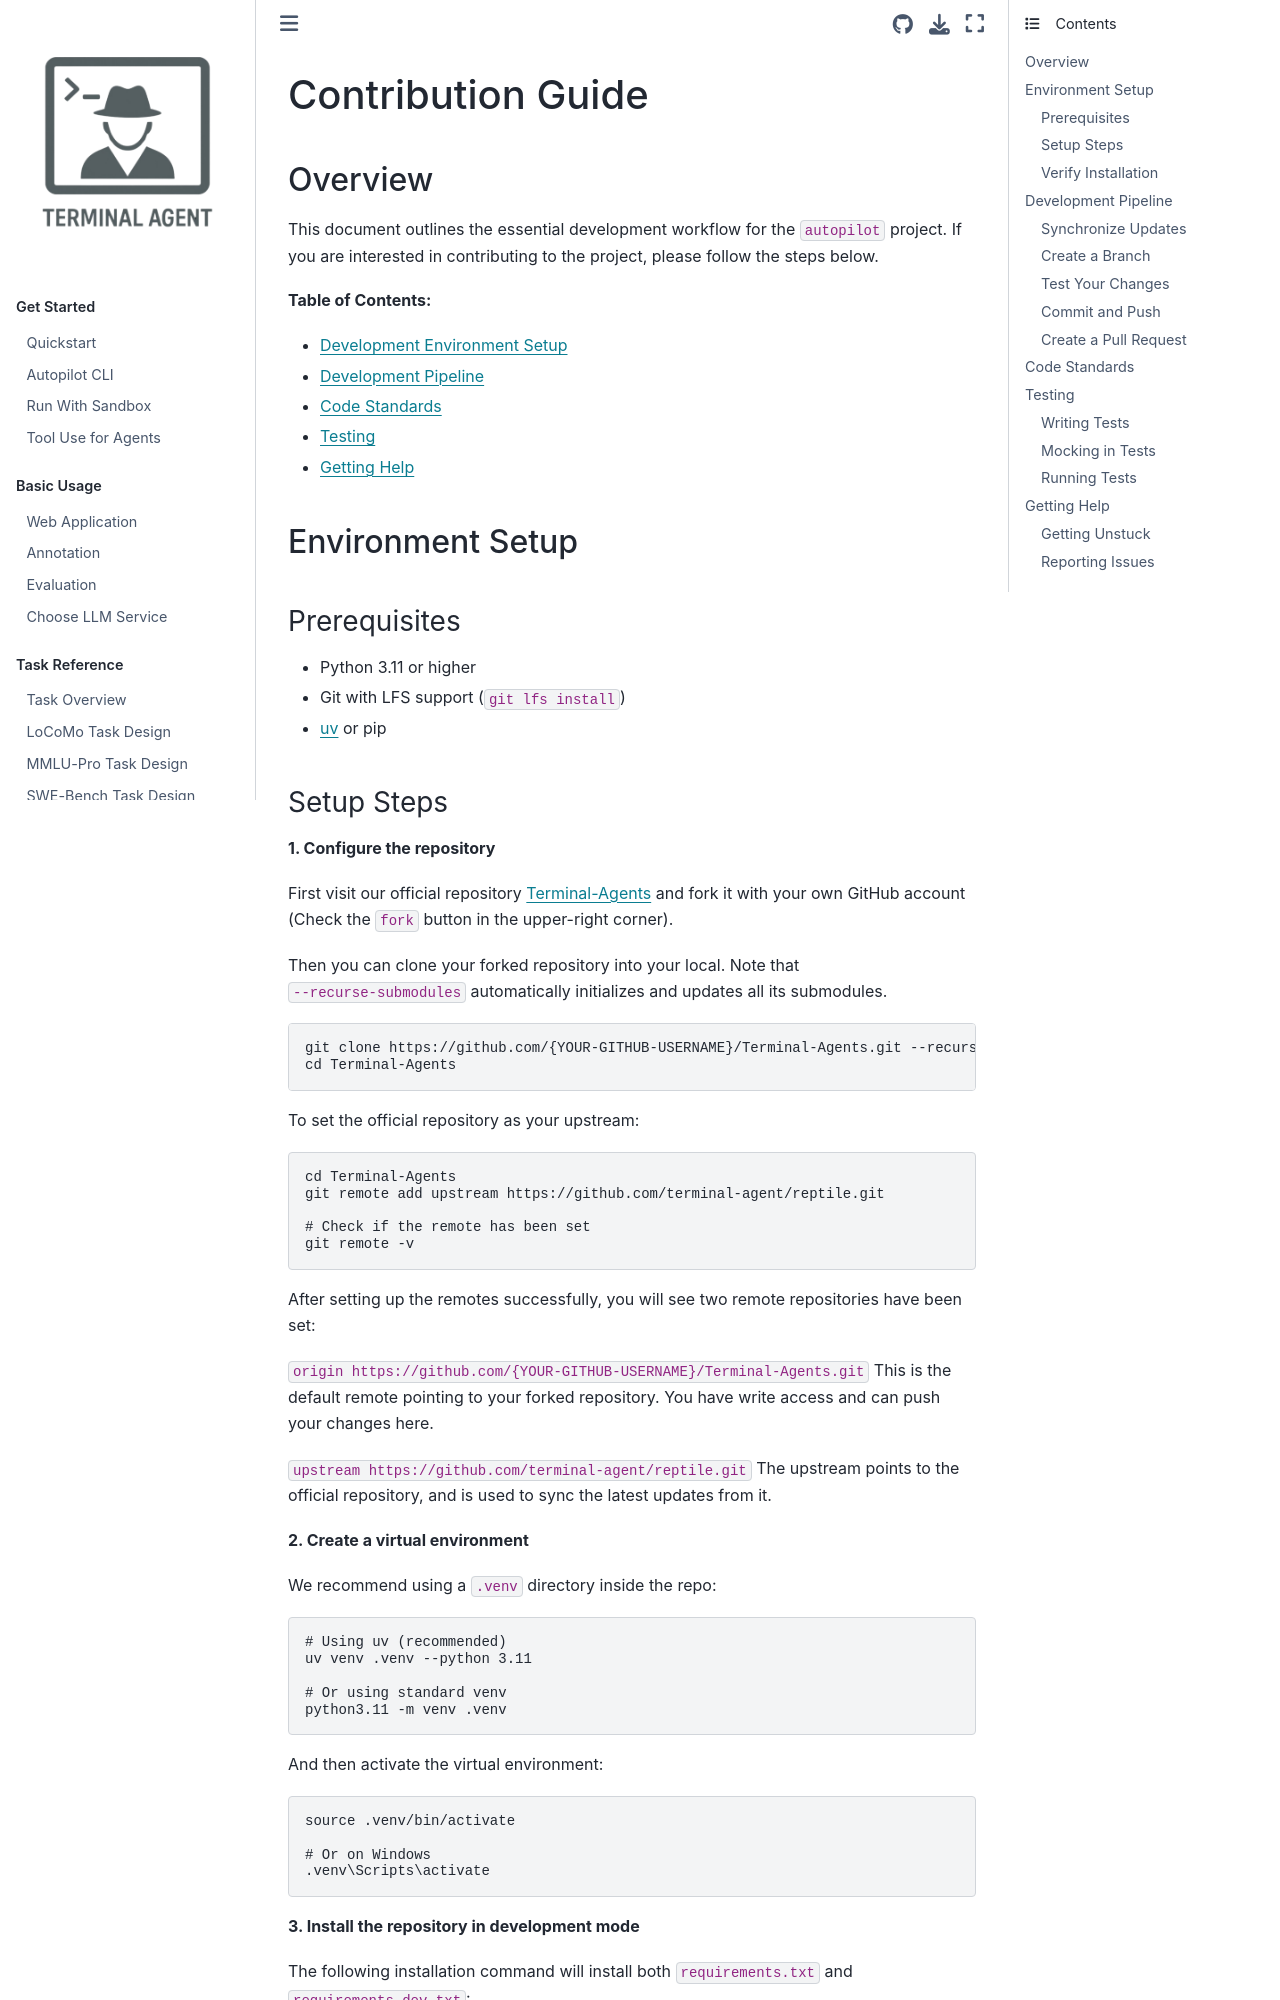

repository: terminal-agent/reptile · page: dev_guide/dev_for_autopilot.html · generator: sphinx

# Contribution Guide

## Overview

This document outlines the essential development workflow for the `autopilot` project. If you are interested in contributing to the project, please follow the steps below.

**Table of Contents:**
- [Development Environment Setup](#environment-setup)
- [Development Pipeline](#development-pipeline)
- [Code Standards](#code-standards)
- [Testing](#testing)
- [Getting Help](#getting-help)

## Environment Setup

### Prerequisites

- Python 3.11 or higher
- Git with LFS support (`git lfs install`)
- [uv](https://github.com/astral-sh/uv) or pip
